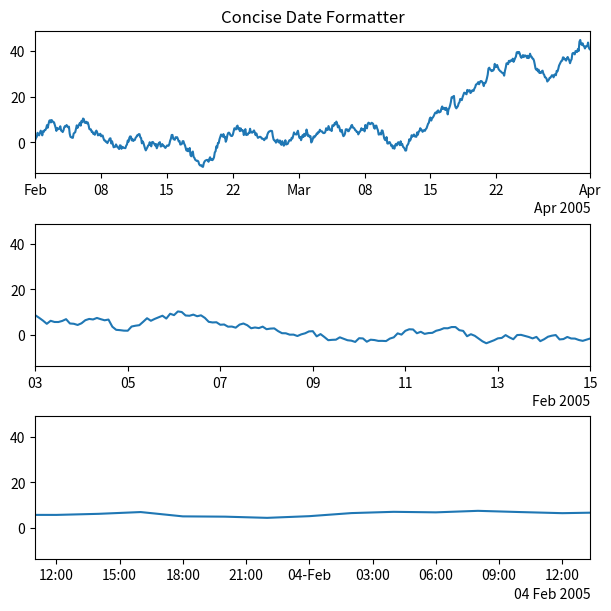
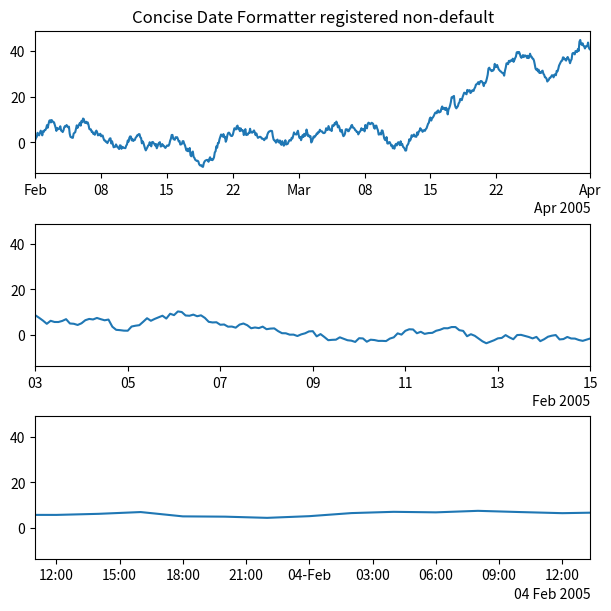

Source code (Python) for these figures, in order:
import datetime
import matplotlib.pyplot as plt
import matplotlib.dates as mdates
import matplotlib.units as munits
import numpy as np

base = datetime.datetime(2005, 2, 1)
dates = [base + datetime.timedelta(hours=(2 * i)) for i in range(732)]
lims = [
    (np.datetime64("2005-02"), np.datetime64("2005-04")),
    (np.datetime64("2005-02-03"), np.datetime64("2005-02-15")),
    (np.datetime64("2005-02-03 11:00"), np.datetime64("2005-02-04 13:20")),
]
N = len(dates)
np.random.seed(19680801)
y = np.cumsum(np.random.randn(N))

fig_1, axs = plt.subplots(3, 1, layout="constrained", figsize=(6, 6))

for nn, ax in enumerate(axs):
    locator = mdates.AutoDateLocator()
    formatter = mdates.ConciseDateFormatter(locator)
    formatter.formats = [
        "%y",  # ticks are mostly years
        "%b",       # ticks are mostly months
        "%d",       # ticks are mostly days
        "%H:%M",    # hrs
        "%H:%M",    # min
        "%S.%f",  # secs
    ]
    # these are mostly just the level above...
    formatter.zero_formats = [""] + formatter.formats[:-1]
    # ...except for ticks that are mostly hours, then it is nice to have
    # month-day:
    formatter.zero_formats[3] = "%d-%b"

    formatter.offset_formats = [
        "", "%Y", "%b %Y", "%d %b %Y", "%d %b %Y", "%d %b %Y %H:%M",
    ]
    ax.xaxis.set_major_locator(locator)
    ax.xaxis.set_major_formatter(formatter)

    ax.plot(dates, y)
    ax.set_xlim(lims[nn])

axs[0].set_title("Concise Date Formatter")

formats = [
    "%y",          # ticks are mostly years
    "%b",     # ticks are mostly months
    "%d",     # ticks are mostly days
    "%H:%M",  # hrs
    "%H:%M",  # min
    "%S.%f",  # secs
]

# these can be the same, except offset by one level....
zero_formats = [""] + formats[:-1]
# ...except for ticks that are mostly hours, then it's nice to have month-day
zero_formats[3] = "%d-%b"
offset_formats = ["", "%Y", "%b %Y", "%d %b %Y", "%d %b %Y", "%d %b %Y %H:%M"]

converter = mdates.ConciseDateConverter(
    formats=formats,
    zero_formats=zero_formats,
    offset_formats=offset_formats,
)

munits.registry[np.datetime64] = converter
munits.registry[datetime.date] = converter
munits.registry[datetime.datetime] = converter

fig_2, axs = plt.subplots(3, 1, layout="constrained", figsize=(6, 6))

for nn, ax in enumerate(axs):
    ax.plot(dates, y)
    ax.set_xlim(lims[nn])

axs[0].set_title("Concise Date Formatter registered non-default")

plt.show()
